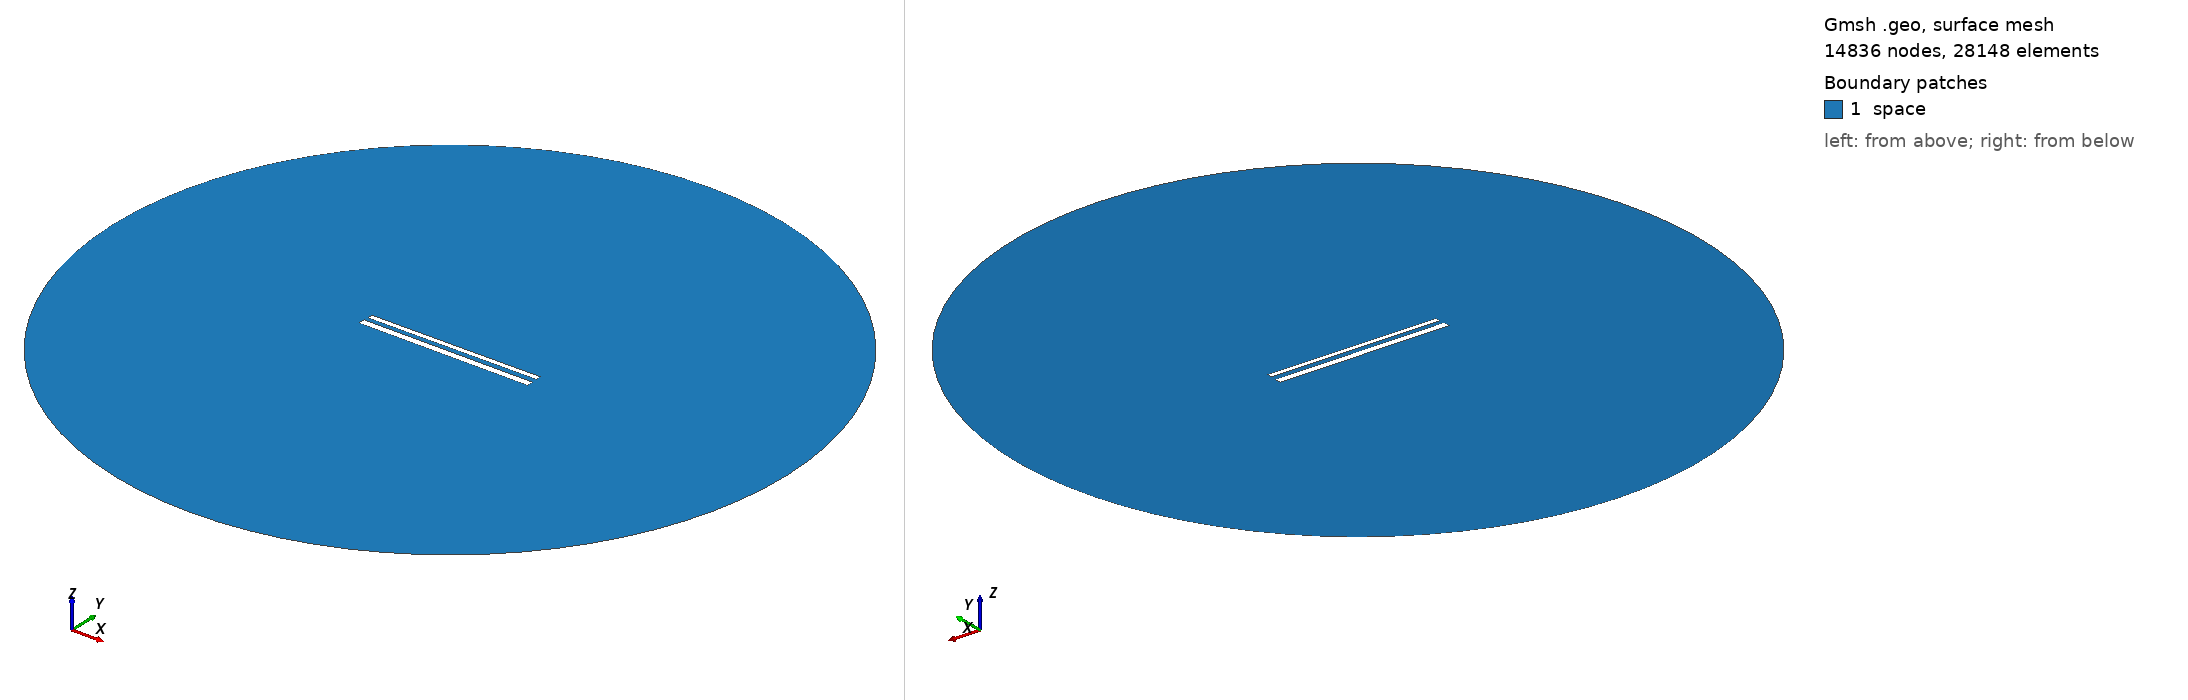

Gmsh geometry script, surface-meshed: 14836 nodes, 28148 surface elements. Boundary patches (legend numbers): 1 space. Left view from above one corner, right view from below the opposite corner. Legend entries are the model's physical surfaces. The drawing asked Gmsh for element sizes between 1% and 20% of the model's largest extent; the script's own settings can give other sizes.

=== 594.geo (drawn) ===
// Set the geometry kernel
SetFactory("OpenCASCADE");

//---------------------------------------
// Rectangles
//---------------------------------------

// Rectangle 1 (top)
Point(1) = {-49.62222222222222, 1.6277777777777778, 0, 1.0};
Point(2) = {49.62222222222222, 1.6277777777777778, 0, 1.0};
Point(3) = {49.62222222222222, 4.872222222222222, 0, 1.0};
Point(4) = {-49.62222222222222, 4.872222222222222, 0, 1.0};

Line(1) = {1, 2};
Line(2) = {2, 3};
Line(3) = {3, 4};
Line(4) = {4, 1};

Line Loop(1) = {1, 2, 3, 4};
Plane Surface(1) = {1};

Rotate { {0, 0, 1}, {0,  1.25,  0}, 0.006 } {
  Surface{1};
}

// Rectangle 2 (bottom)
Point(5) = {-50,-1.25, 0, 1.0};
Point(6) = { 50,-1.25, 0, 1.0};
Point(7) = { 50,-5.25, 0, 1.0};
Point(8) = {-50,-5.25, 0, 1.0};

Line(5) = {5, 6};
Line(6) = {6, 7};
Line(7) = {7, 8};
Line(8) = {8, 5};

Line Loop(2) = {5, 6, 7, 8};
Plane Surface(2) = {2}; 


//---------------------------------------
// Circle
//---------------------------------------

// Define points
Point(9) = {0, 0, 0};        // Center
Point(10) = {200, 0, 0};     // Start point
Point(11) = {0, 200, 0};     // 90 degrees
Point(12) = {-200, 0, 0};    // 180 degrees
Point(13) = {0, -200, 0};    // 270 degrees

// Define circle arcs (each needs start, center, end)
Circle(9) = {10, 9, 11};
Circle(10) = {11, 9, 12};
Circle(11) = {12, 9, 13};
Circle(12) = {13, 9, 10};

// Define curve loop and surface if needed
Curve Loop(3) = {9, 10, 11, 12};
Surface(3) = {3};

// Subtract Rectangles from Circle
BooleanDifference{ Surface{3}; Delete; }{ Surface{1}; Surface{2}; Delete; }

//---------------------------------------
// Transfinite Lines and Surface
//---------------------------------------
r = 7;
Transfinite Line {1, 3} = 50*r Using Progression 1;
Transfinite Line {2, 4} = 2*r Using Progression 1;
Transfinite Line {5, 7} = 50*r Using Progression 1;
Transfinite Line {6, 8} = 2*r Using Progression 1;
Transfinite Line {9, 10, 11, 12} = 20 Using Progression 1;

//---------------------------------------
// Define Physical Groups
//---------------------------------------                

//--- Physical Curves
// Physical groups for boundaries
Physical Line("force_segment", 10) = {1};
Physical Line("upper_plate", 11) = {2, 3, 4};
Physical Line("lower_plate", 12) = {5, 6, 7, 8};
Physical Line("boundary", 20) = {9, 10, 11, 12};

//--- Physical Surfaces
Physical Surface("space", 30) = {3};

//---------------------------------------
// 6. Generate the Mesh
//---------------------------------------
Mesh 2;  // 2D mesh generation
